Image classification data set "hw5_animals_yolo" (canopusA/CV-homeworks on GitHub). Class labels (3): cat, dog, fox.

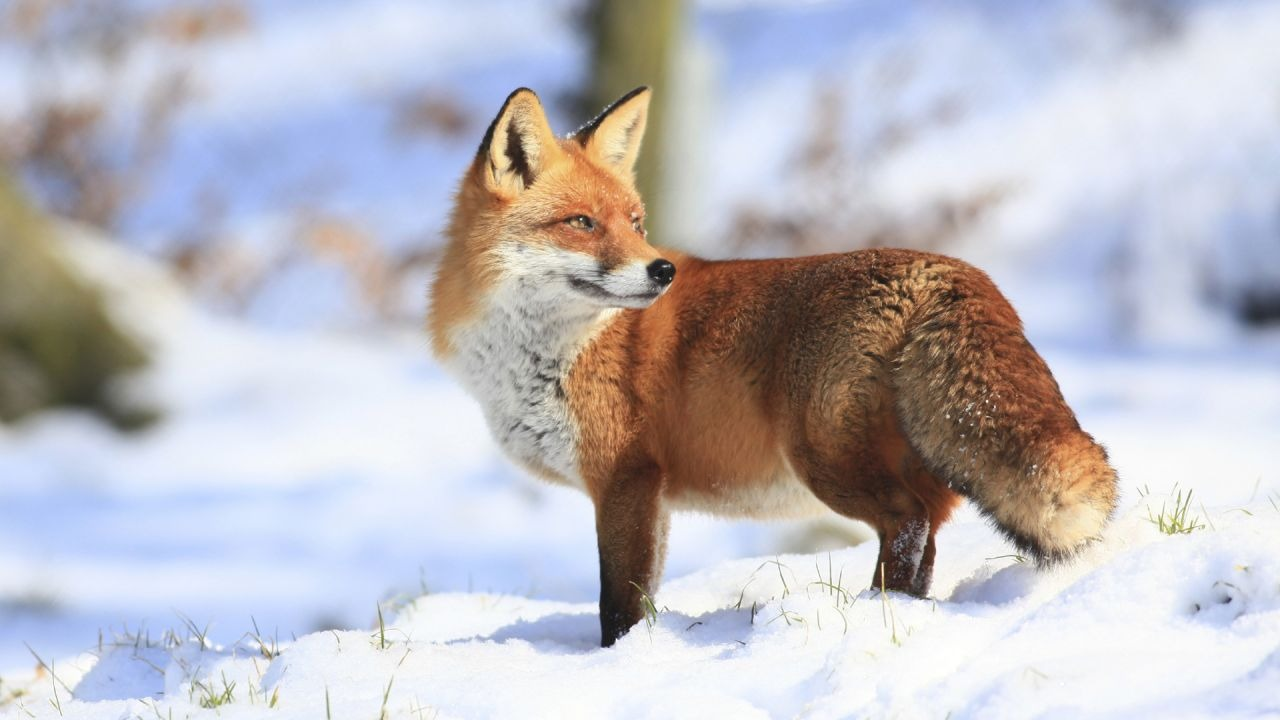
Label: fox

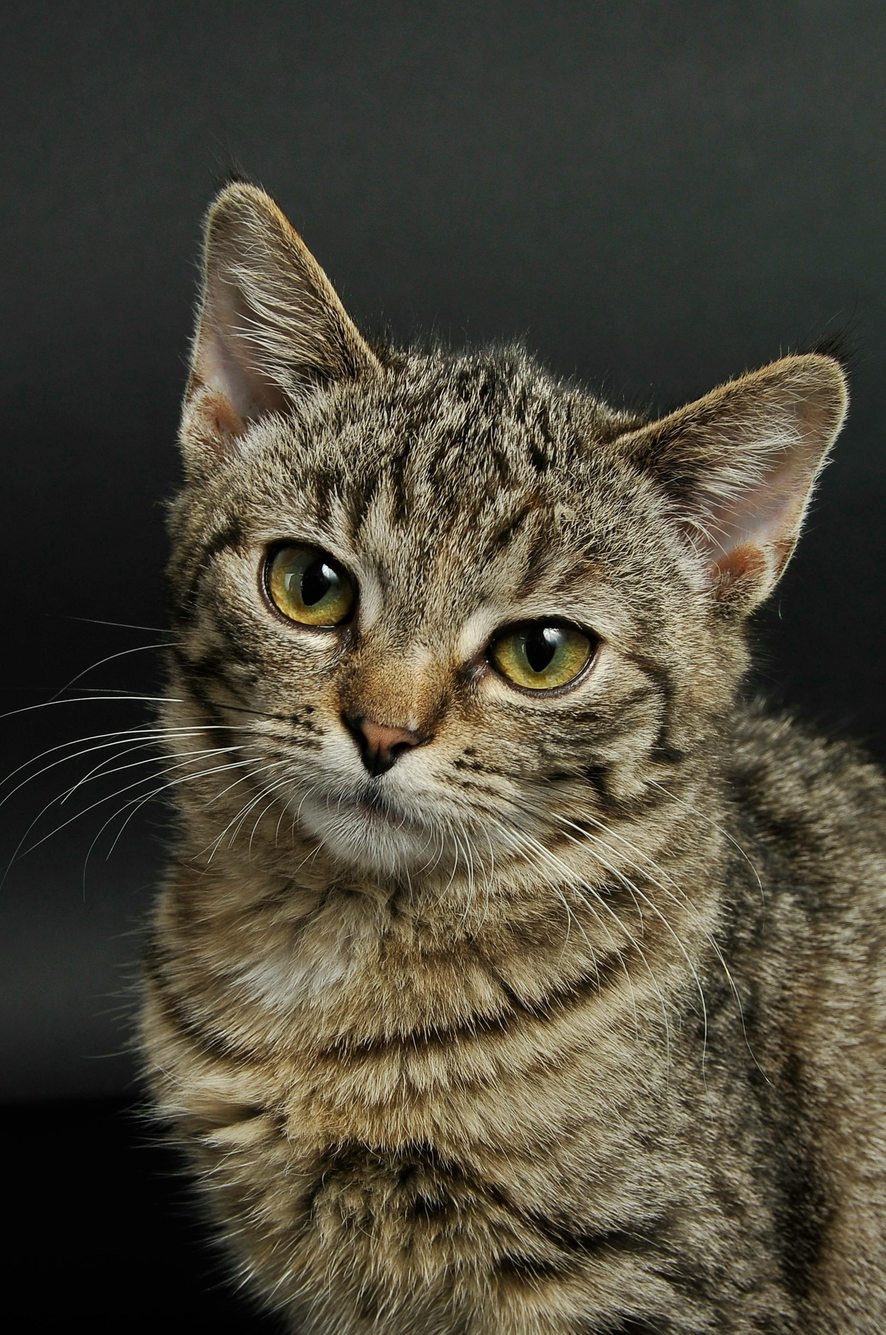
Label: cat

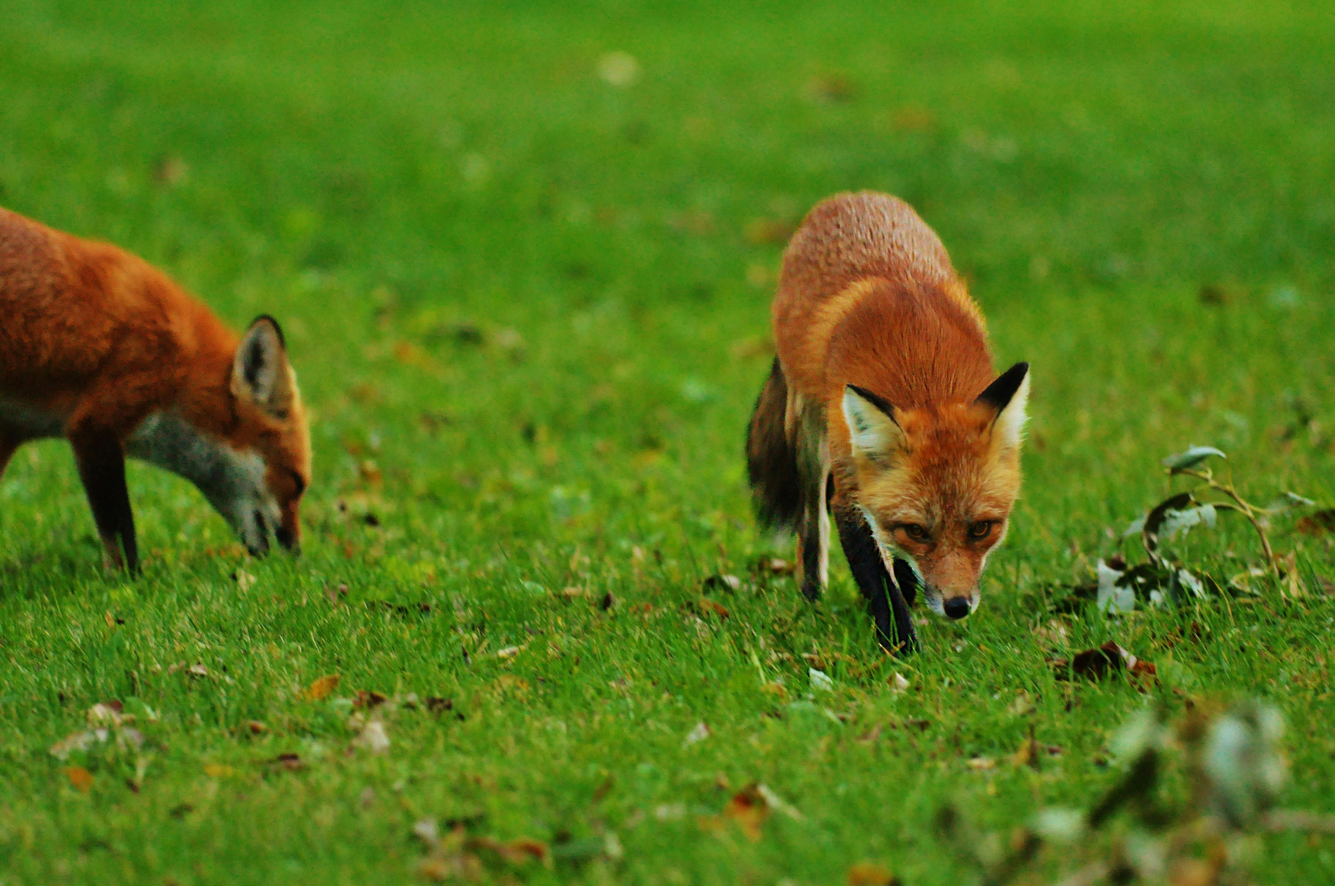
Label: fox

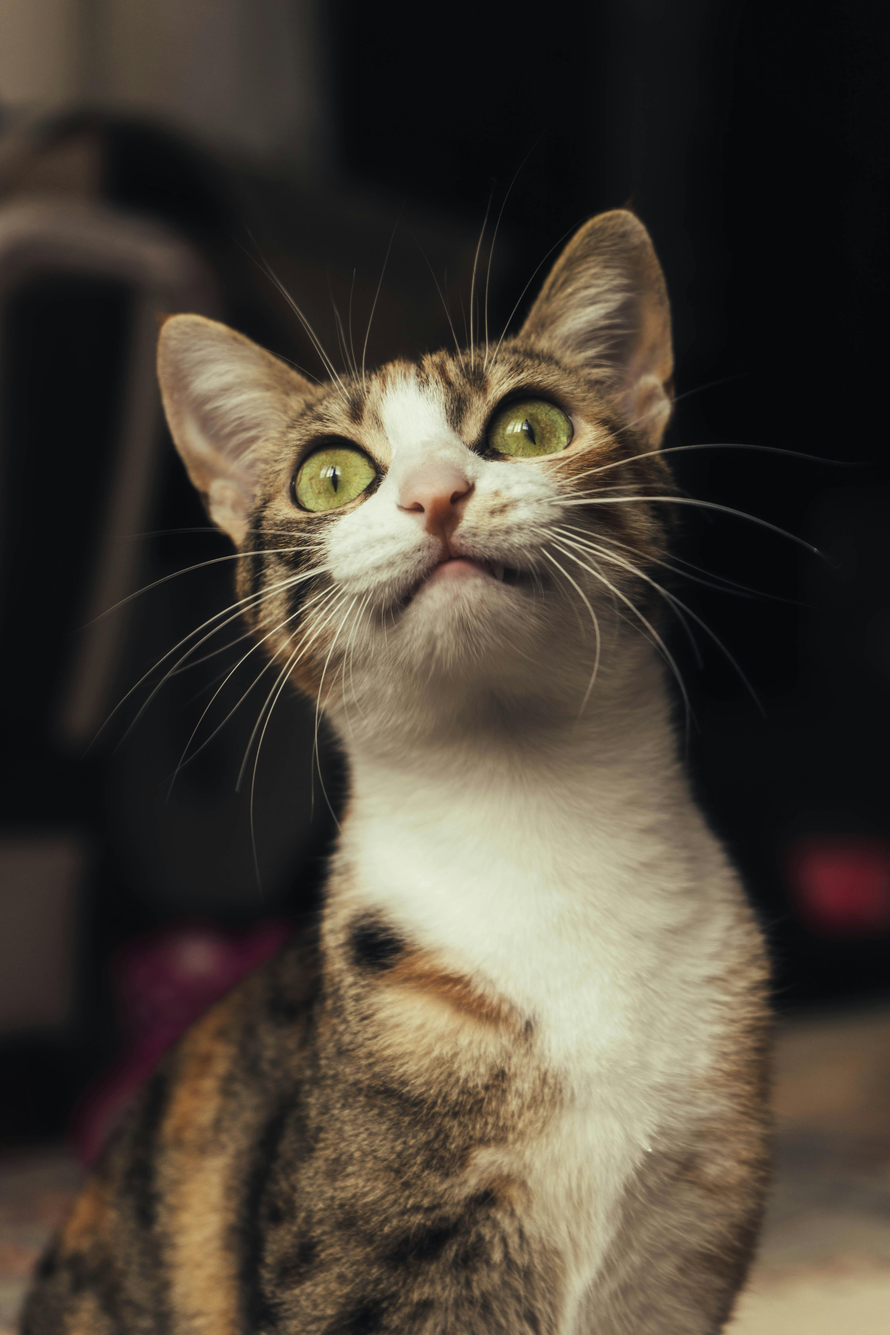
Label: cat

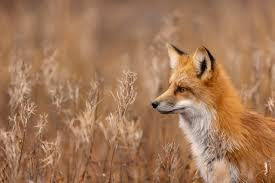
Label: fox

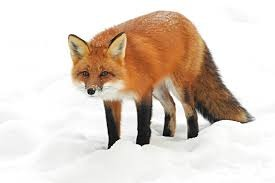
Label: fox
